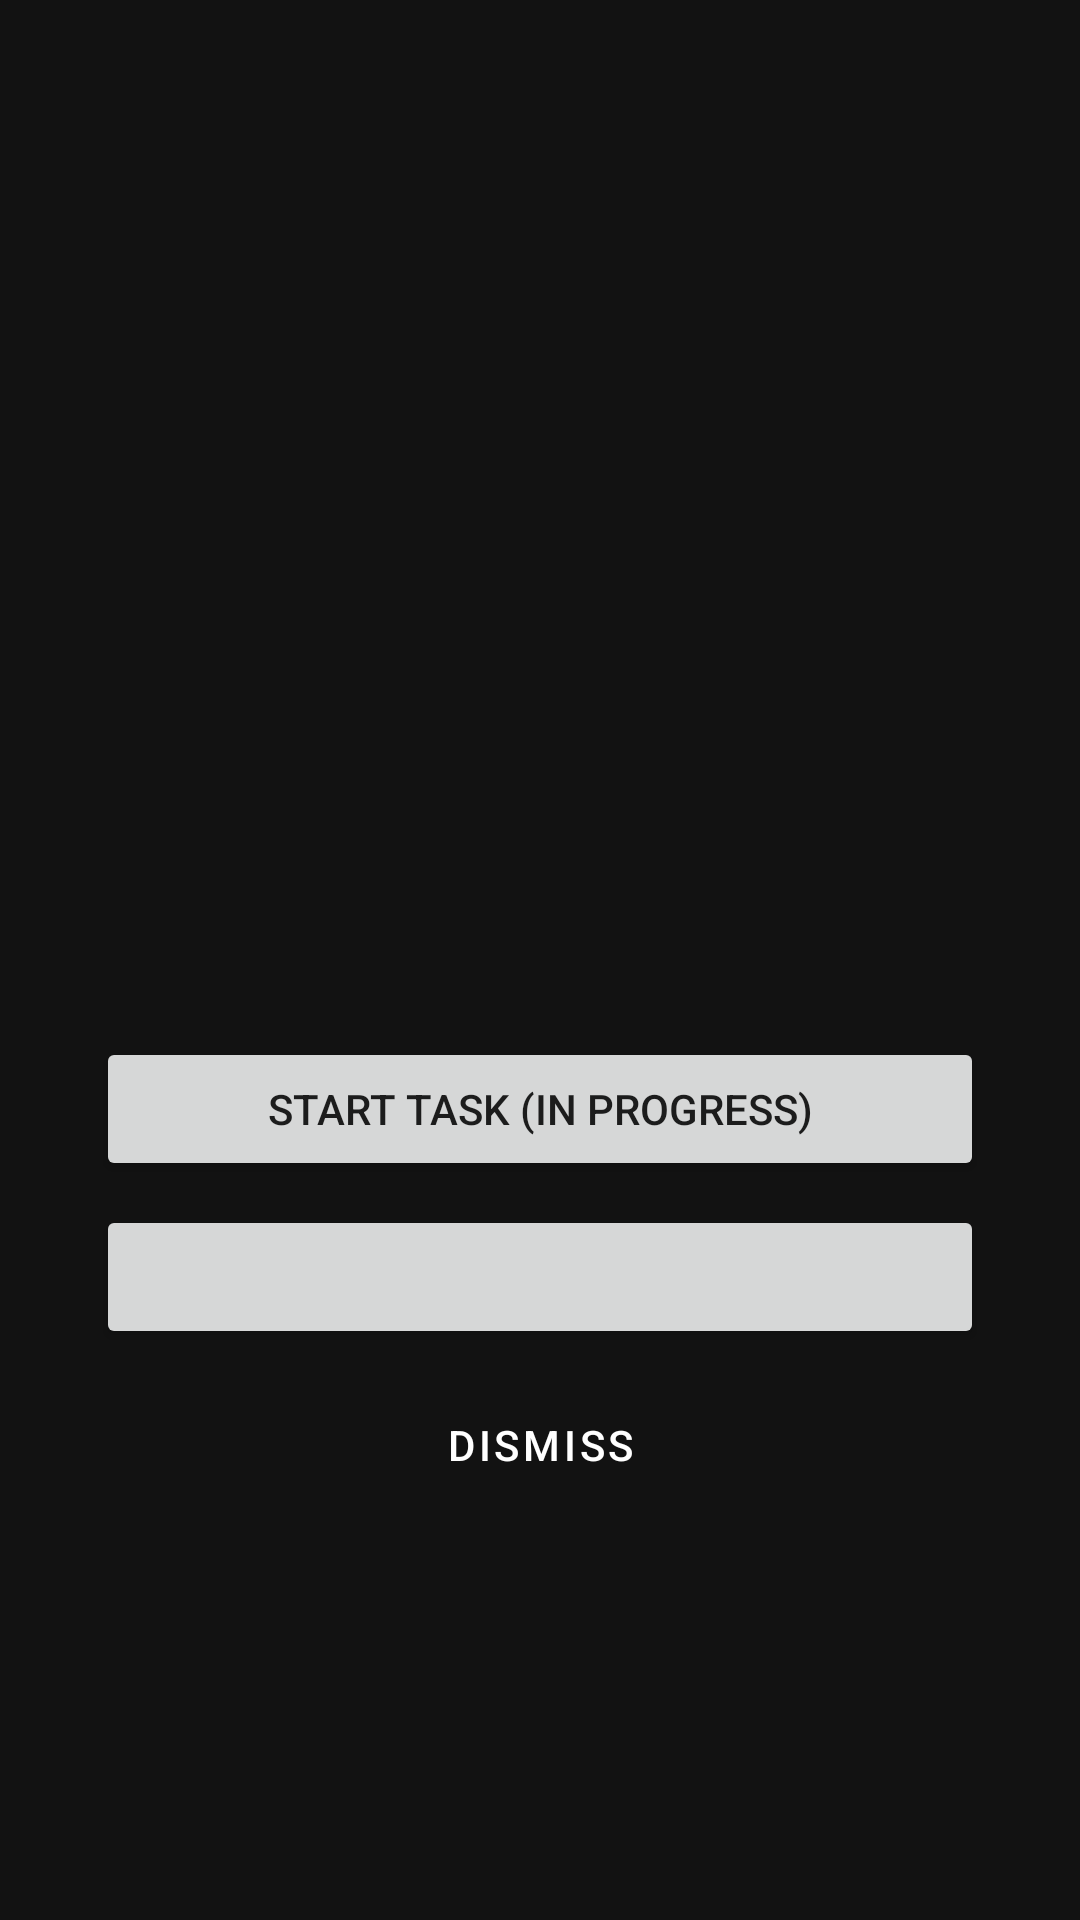

Here is an Android app screen rendered from its layout file. Give the layout XML and the strings, colors and styles it references.
<!-- AndroidManifest.xml: application theme Theme.TodoVoice -->
<!-- res/layout/activity_alarm.xml -->
<?xml version="1.0" encoding="utf-8"?>
<LinearLayout
    xmlns:android="http://schemas.android.com/apk/res/android"
    android:layout_width="match_parent"
    android:layout_height="match_parent"
    android:background="#121212"
    android:gravity="center"
    android:orientation="vertical"
    android:padding="32dp">

    <TextView
        android:id="@+id/textAlarmTime"
        android:layout_width="wrap_content"
        android:layout_height="wrap_content"
        android:textColor="#FFFFFF"
        android:textSize="56sp" />

    <TextView
        android:id="@+id/textAlarmTitle"
        android:layout_width="wrap_content"
        android:layout_height="wrap_content"
        android:layout_marginTop="24dp"
        android:gravity="center"
        android:textColor="#FFFFFF"
        android:textSize="26sp"
        android:textStyle="bold" />

    <TextView
        android:id="@+id/textAlarmNote"
        android:layout_width="wrap_content"
        android:layout_height="wrap_content"
        android:layout_marginTop="8dp"
        android:gravity="center"
        android:maxLines="4"
        android:ellipsize="end"
        android:textColor="#BBBBBB"
        android:textSize="16sp" />

    <Button
        android:id="@+id/btnAlarmStart"
        android:layout_width="match_parent"
        android:layout_height="wrap_content"
        android:layout_marginTop="48dp"
        android:text="Start task (In Progress)" />

    <Button
        android:id="@+id/btnAlarmSnooze"
        android:layout_width="match_parent"
        android:layout_height="wrap_content"
        android:layout_marginTop="8dp" />

    <Button
        android:id="@+id/btnAlarmDismiss"
        style="@style/Widget.MaterialComponents.Button.OutlinedButton"
        android:layout_width="match_parent"
        android:layout_height="wrap_content"
        android:layout_marginTop="8dp"
        android:text="Dismiss"
        android:textColor="#FFFFFF" />
</LinearLayout>
<!-- resources referenced by this layout -->
<resources>
  <style name="Theme.TodoVoice" parent="Theme.MaterialComponents.DayNight.NoActionBar" />
</resources>
